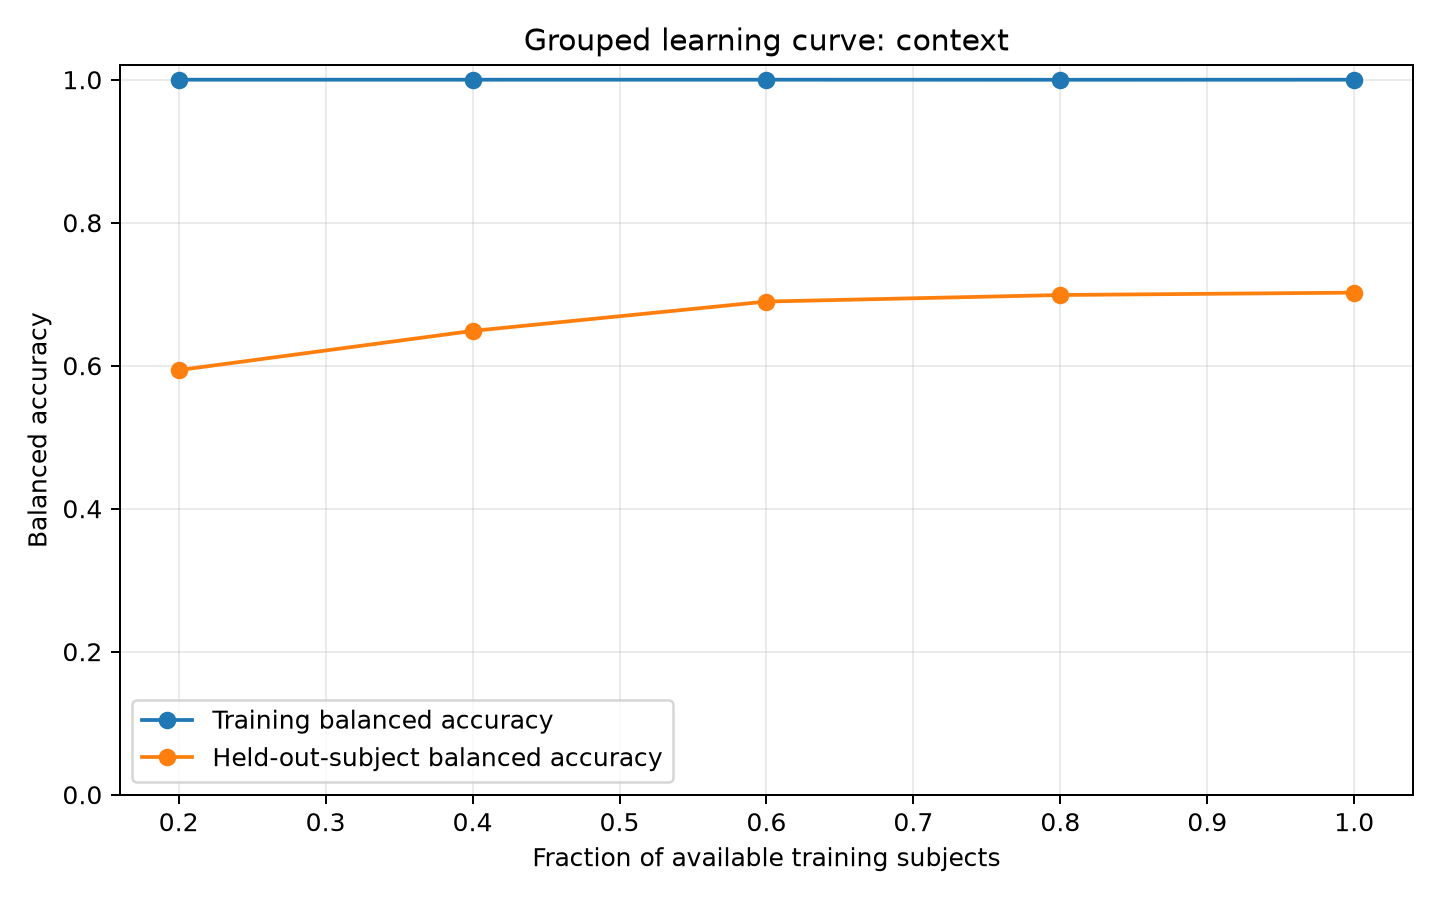

The table this chart was drawn from, first rows:
group, fold, fraction_of_training_subjects, training_subject_count, training_trial_count, train_balanced_accuracy, validation_balanced_accuracy
context, 1, 0.2, 5, 368, 1.0, 0.5627
context, 1, 0.4, 10, 736, 1.0, 0.6545
context, 1, 0.6, 15, 1095, 1.0, 0.6687
context, 1, 0.8, 20, 1455, 0.9996, 0.6822
context, 1, 1.0, 25, 1812, 1.0, 0.7017
context, 2, 0.2, 5, 362, 1.0, 0.6154
context, 2, 0.4, 10, 716, 1.0, 0.5972
context, 2, 0.6, 15, 1077, 1.0, 0.6767
context, 2, 0.8, 20, 1454, 1.0, 0.6858
context, 2, 1.0, 25, 1816, 1.0, 0.6815
context, 3, 0.2, 6, 434, 1.0, 0.5756
context, 3, 0.4, 11, 797, 1.0, 0.6653
context, 3, 0.6, 16, 1153, 1.0, 0.691
context, 3, 0.8, 21, 1518, 1.0, 0.7125
context, 3, 1.0, 26, 1878, 1.0, 0.7021
context, 4, 0.2, 6, 437, 1.0, 0.6417
context, 4, 0.4, 11, 781, 1.0, 0.7373
context, 4, 0.6, 16, 1150, 1.0, 0.7771
context, 4, 0.8, 21, 1521, 1.0, 0.7674
context, 4, 1.0, 26, 1877, 1.0, 0.7887
context, 5, 0.2, 6, 431, 1.0, 0.5737
context, 5, 0.4, 11, 803, 1.0, 0.5891
context, 5, 0.6, 16, 1155, 1.0, 0.6351
context, 5, 0.8, 21, 1510, 1.0, 0.6465
context, 5, 1.0, 26, 1877, 1.0, 0.637
